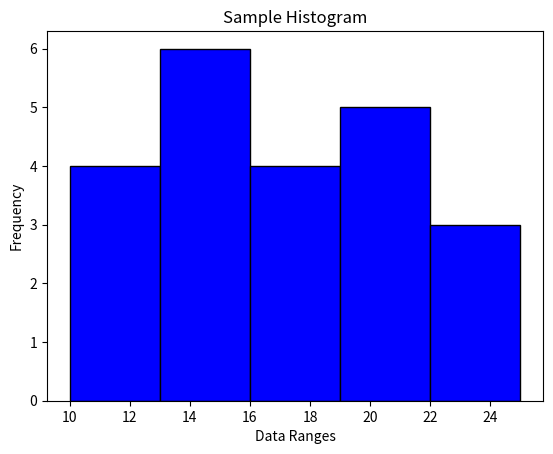

This chart was generated by the following Python code:
import matplotlib.pyplot as plt

def plot_histogram(data, bins, title, x_label, y_label):
    """
    Plots a histogram using the provided data.
    
    Parameters:
        data (list): A list of numerical data to plot.
        bins (int): Number of bins (intervals) for the histogram.
        title (str): Title of the histogram.
        x_label (str): Label for the x-axis.
        y_label (str): Label for the y-axis.
    """
    # Plotting the histogram
    plt.hist(data, bins=bins, color='blue', edgecolor='black')
    
    # Adding title and labels
    plt.title(title)
    plt.xlabel(x_label)
    plt.ylabel(y_label)
    
    # Display the histogram
    plt.show()

# Example data to plot
data = [12, 15, 13, 10, 12, 14, 17, 18, 16, 19, 20, 10, 15, 14, 13, 18, 19, 20, 21, 22, 23, 25]

# Number of bins
bins = 5

# Call the function to plot the histogram
plot_histogram(data, bins, title="Sample Histogram", x_label="Data Ranges", y_label="Frequency")
